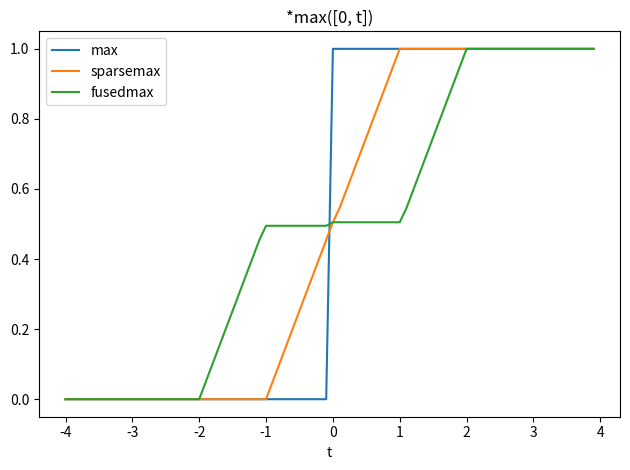

Write Python code to recreate this figure.
import numpy as np
import matplotlib.pyplot as plt


def supmax(x, y):
    max_idx = np.matmul(y, x.T).argmax(0)
    return y[max_idx]


def sparsemax(x, y, gamma=1.0):
    output = []
    for xi in x:
        reg = np.linalg.norm(y - xi/gamma, axis=1)**2
        min_idx = reg.argmin()
        output.append(y[min_idx])
    return np.array(output)


def fusedmax(x, y, gamma=1.0, lam=0.5):
    output = []
    for xi in x:
        reg = 0.5 * np.linalg.norm(y - xi/gamma, axis=1)**2
        tv = lam * np.abs(y[:, 1:] - y[:, :-1]).sum(1)
        min_idx = (reg + tv).argmin()
        output.append(y[min_idx])
    return np.array(output)


if __name__ == "__main__":
    t = np.arange(-4, 4, 0.1)
    x = np.vstack([np.zeros_like(t), t]).T
    y_ = np.linspace(0.0, 1.0, 100)
    y = np.vstack([y_, y_[::-1]]).T

    plt.plot(t, supmax(x, y)[:, 1], label="max")
    plt.plot(t, sparsemax(x, y)[:, 1], label="sparsemax")
    plt.plot(t, fusedmax(x, y)[:, 1], label="fusedmax")
    plt.xlabel('t')
    plt.legend()
    plt.title("*max([0, t])")
    plt.tight_layout()
    plt.show()
